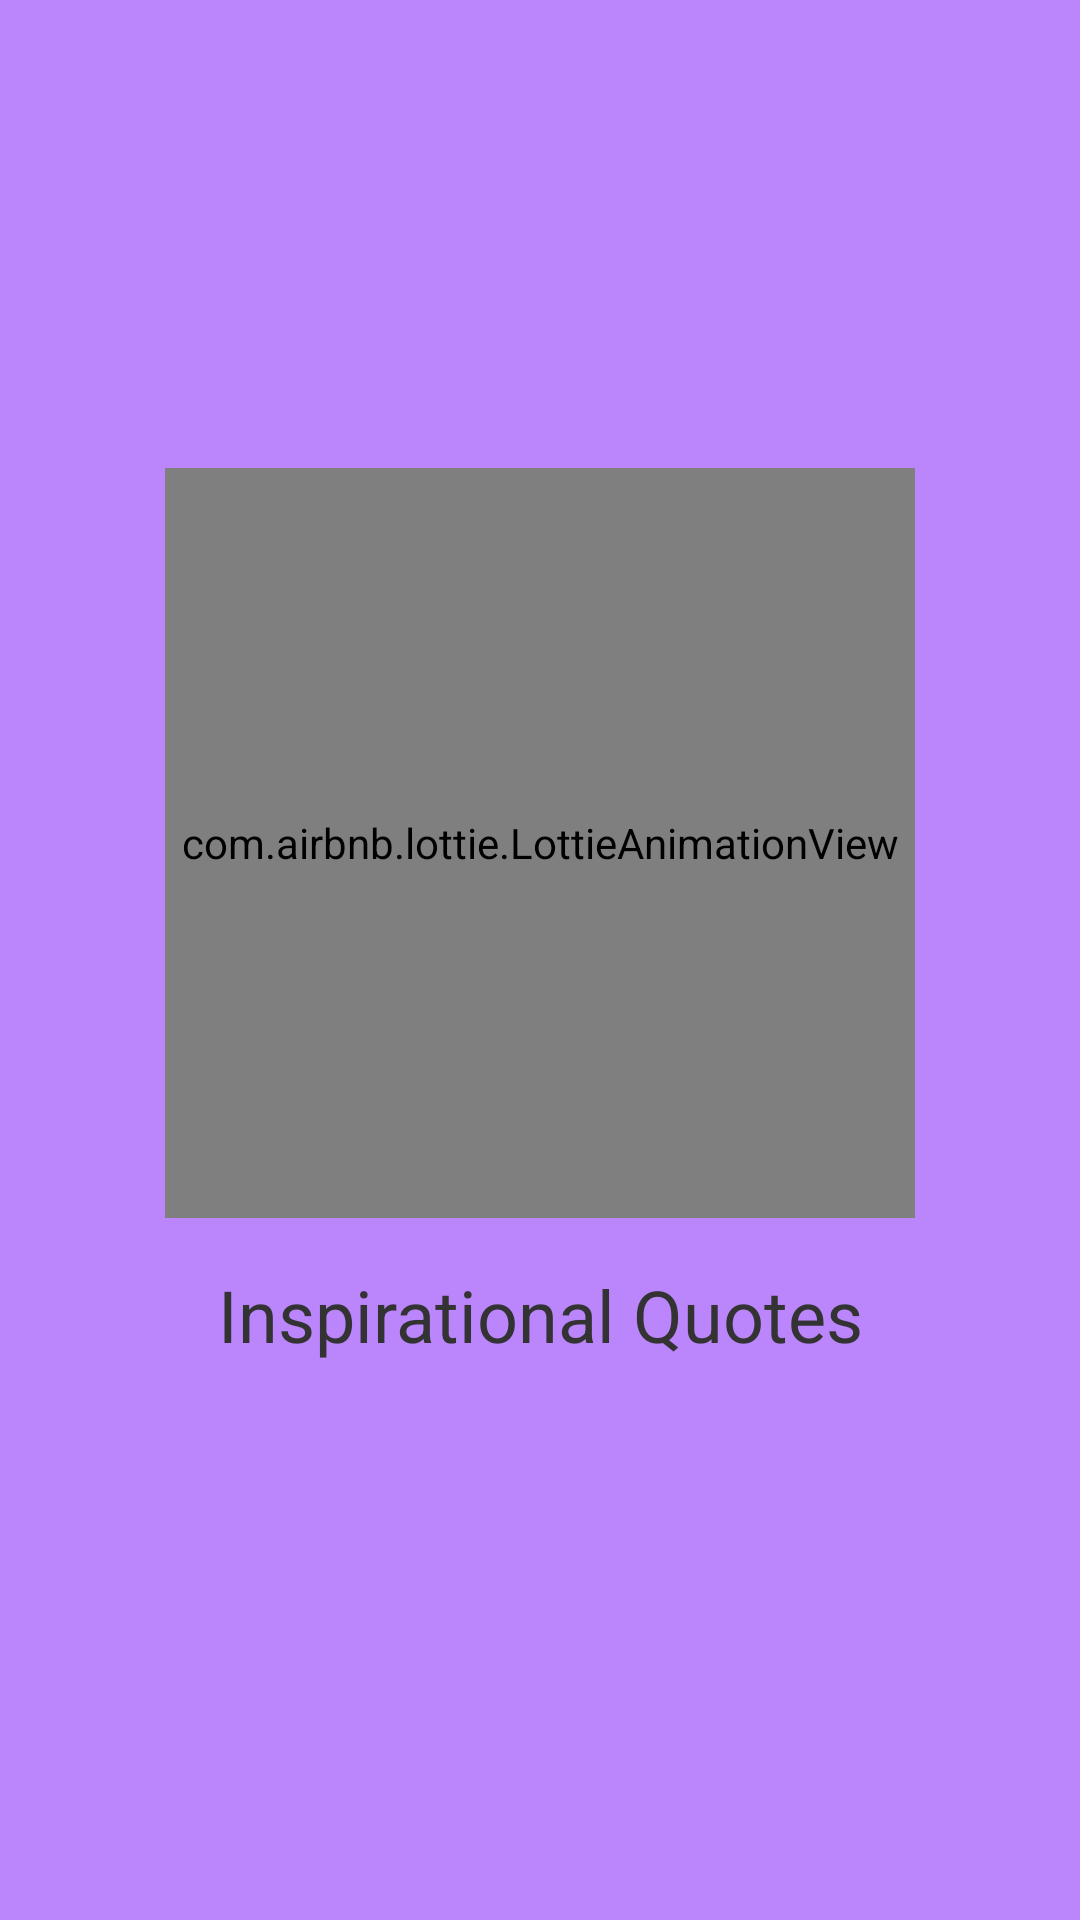

Layout XML and referenced resources for this Android screen:
<!-- AndroidManifest.xml: application theme AppTheme -->
<!-- res/layout/activity_splash.xml -->
<?xml version="1.0" encoding="utf-8"?>
<androidx.constraintlayout.widget.ConstraintLayout
    xmlns:android="http://schemas.android.com/apk/res/android"
    xmlns:app="http://schemas.android.com/apk/res-auto"
    android:layout_width="match_parent"
    android:layout_height="match_parent"
    android:background="@color/splash_background">

    <com.airbnb.lottie.LottieAnimationView
        android:id="@+id/lottieSplashAnimation"
        android:layout_width="250dp"
        android:layout_height="250dp"
        app:layout_constraintVertical_bias="0.4"
        app:layout_constraintTop_toTopOf="parent"
        app:layout_constraintBottom_toBottomOf="parent"
        app:layout_constraintStart_toStartOf="parent"
        app:layout_constraintEnd_toEndOf="parent"
        app:lottie_rawRes="@raw/quotes_animation"
        app:lottie_autoPlay="true"
        app:lottie_loop="false"/>

    <TextView
        android:id="@+id/appNameTextView"
        android:layout_width="wrap_content"
        android:layout_height="wrap_content"
        android:text="Inspirational Quotes"
        android:textSize="24sp"
        android:textColor="@color/primary_text_color"
        android:layout_marginTop="16dp"
        app:layout_constraintTop_toBottomOf="@id/lottieSplashAnimation"
        app:layout_constraintStart_toStartOf="parent"
        app:layout_constraintEnd_toEndOf="parent"/>
</androidx.constraintlayout.widget.ConstraintLayout>
<!-- resources referenced by this layout -->
<resources>
  <color name="primary_text_color">#333333</color>
  <color name="splash_background">#FFBB86FC</color>
</resources>
